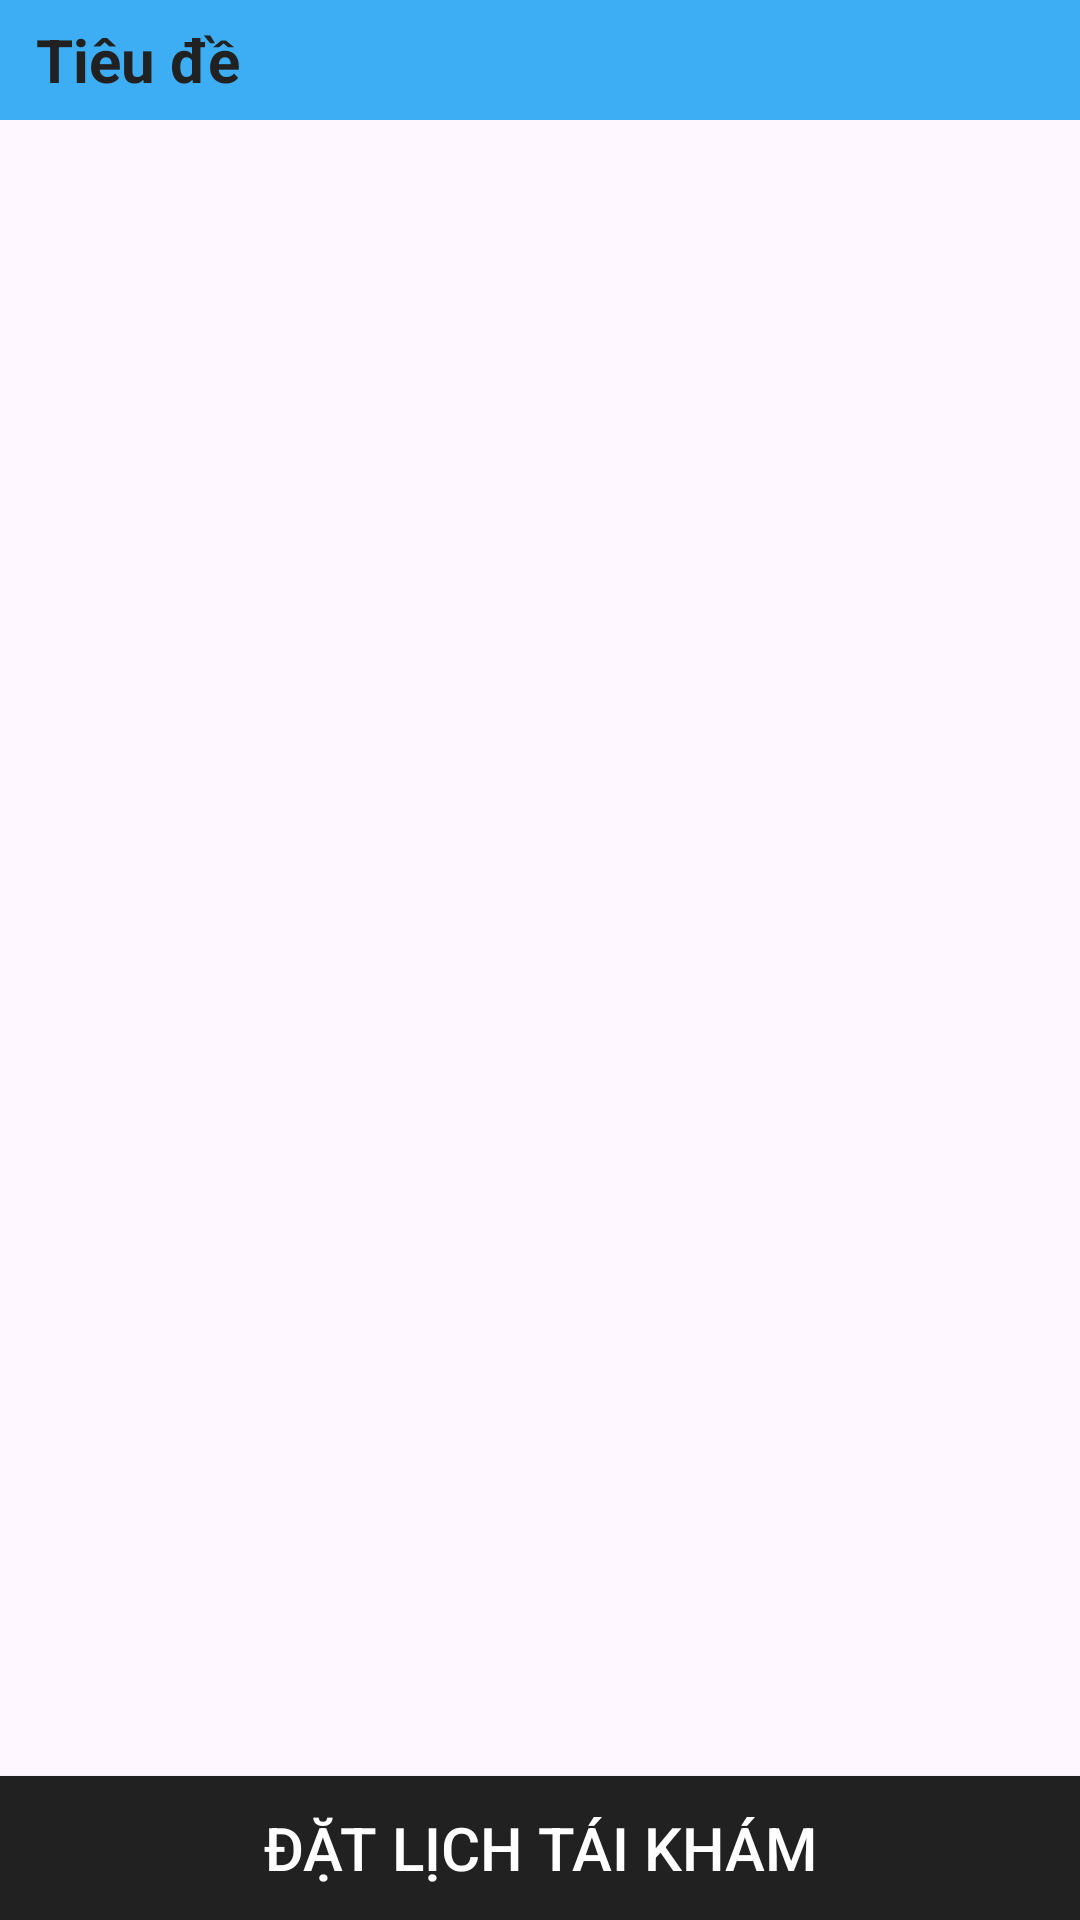

Produce the Android XML layout that renders to this screen, including the resource entries it uses.
<!-- AndroidManifest.xml: application theme Theme.ProjectQLBenhAn -->
<!-- res/layout/activity_screen_tai_kham_main.xml -->
<?xml version="1.0" encoding="utf-8"?>
<LinearLayout xmlns:android="http://schemas.android.com/apk/res/android"
    xmlns:tools="http://schemas.android.com/tools"
    android:id="@+id/main"
    android:layout_width="match_parent"
    android:layout_height="match_parent"
    android:orientation="vertical"
    tools:context=".ui.TaiKham.screenTaiKham_Main">

    <include layout="@layout/custom_toolbar" />

    <ListView
        android:id="@+id/listTaiKham"
        android:layout_width="match_parent"
        android:layout_height="0sp"
        android:layout_weight="1"
        android:divider="#CFEBFC"
        android:dividerHeight="2dp"
        android:listSelector="#C0C0C0" />

    <Button
        android:id="@+id/btnDatLichTK"
        android:layout_width="match_parent"
        android:layout_height="wrap_content"
        android:background="@color/black"
        android:text="Đặt lịch tái khám"
        android:textColor="@color/white"
        android:textSize="20sp" />
</LinearLayout>
<!-- res/layout/custom_toolbar.xml (included above) -->
<?xml version="1.0" encoding="utf-8"?>
<LinearLayout xmlns:android="http://schemas.android.com/apk/res/android"
    android:id="@+id/CustomToolbar"
    android:layout_width="match_parent"
    android:layout_height="40sp"
    android:background="#3EAEF4"
    android:gravity="center_vertical"
    android:orientation="horizontal"
    android:paddingStart="8dp"
    android:paddingEnd="8dp">

    <ImageButton
        android:id="@+id/ct_btnBack"
        android:layout_width="wrap_content"
        android:layout_height="wrap_content"
        android:background="@android:color/transparent"

        android:src="@drawable/outline_arrow_back_ios_24" />

    <TextView
        android:id="@+id/ct_tvTieuDe"
        android:layout_width="0sp"
        android:layout_height="wrap_content"
        android:layout_weight="1"
        android:background="@android:color/transparent"
        android:padding="4dp"
        android:text="Tiêu đề"
        android:textSize="20sp"
        android:textColor="@color/black"
        android:textStyle="bold" />

</LinearLayout>
<!-- resources referenced by this layout -->
<resources>
  <color name="black">#212121</color>
  <color name="white">#FFFFFF</color>
  <style name="Theme.ProjectQLBenhAn" parent="Base.Theme.ProjectQLBenhAn" />
  <style name="Base.Theme.ProjectQLBenhAn" parent="Theme.Material3.DayNight.NoActionBar">
  
          <item name="colorPrimary">#2196F3</item>
          <item name="colorPrimaryVariant">#1976D2</item>
          <item name="colorOnPrimary">@android:color/white</item>
  
          <item name="android:statusBarColor">#2196F3</item>
  
          <item name="android:windowLightStatusBar">false</item>
      </style>
</resources>
